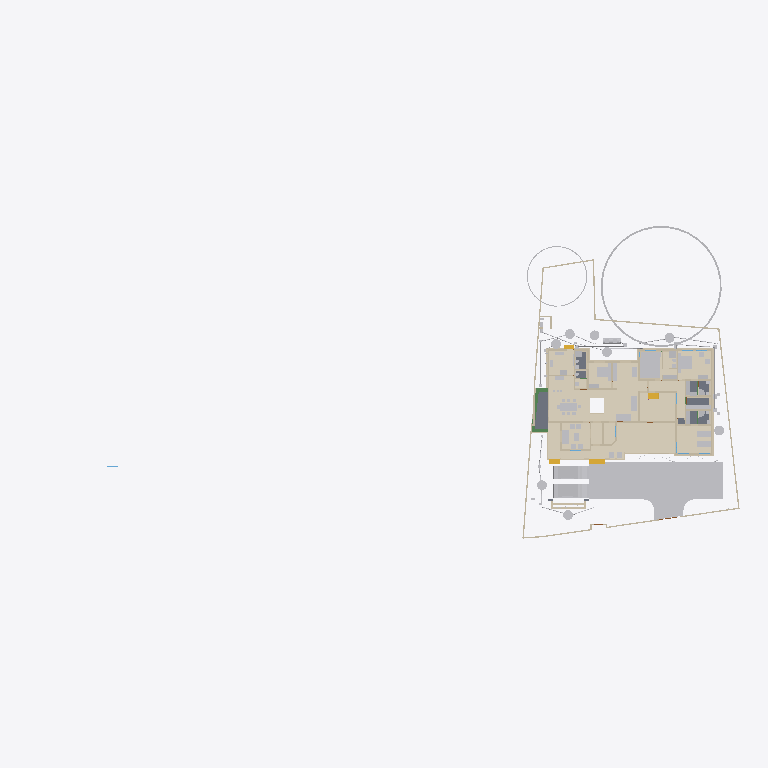
Plan cut of the same IFC building model at storey 'Electrical' (level 0.00 m, cut at 1.40 m), seen from above with north up, elements coloured by IFC class (only those large enough to see are counted): 45 other elements (light grey), 45 walls (beige), 15 coverings (cream), 5 slabs (grey), 4 stair flights (yellow), 3 beams (green). Cut surfaces are drawn darker.
Extent 101.4 m × 45.0 m × 24.6 m (x, y, z). Storeys (10): Footing at -0.87 m; 00 at 0.00 m; Verandah at 0.00 m; Plumbing at 0.00 m; Electrical at 0.00 m; GF at 0.45 m; GFLintel at 2.55 m; FF at 3.45 m; schedule at 5.00 m; FFtop at 5.70 m. Elements (1135): 279 IfcWall, 250 IfcBeam, 82 IfcPipeSegment, 63 IfcFurniture, 53 IfcWindow, 50 IfcDoor, 50 IfcReinforcingBar, 48 IfcCovering, 44 IfcColumn, 29 IfcGeographicElement, 23 IfcLightFixture, 20 IfcDistributionChamberElement.

HEADER;
FILE_DESCRIPTION(('ViewDefinition[DesignTransferView]'),'2;1');
FILE_NAME('Sreekesh.ifc','2026-04-20T16:17:56+05:30',(),(),'IfcOpenShell 0.8.5','Bonsai 0.8.5','Nobody');
FILE_SCHEMA(('IFC4X3'));
ENDSEC;
DATA;
#1=IFCPROJECT('0aPvmvJuf5owphcfiKWAsN',$,'My Project',$,$,$,$,(#14,#26),#9);
#30=IFCSITE('3jTVXq97zE2OZTfzZH9iYT',$,'My Site',$,$,#53,$,$,$,$,$,$,$,$);
#211744=IFCSITE('2pH2ecD1v9bgK8psTEcl$_',$,'Site',$,$,#211760,#211754,$,$,(8,52,49,300000),(76,38,36,300000),$,$,$);
#36=IFCBUILDING('3Bt1MypEf4fuqFfshm9kTs',$,'My Building',$,$,#59,$,$,$,$,$,$);
#333137=IFCBUILDING('2u05Cn$TD6OPdaLJzvNsxO',$,'GFWall',$,$,#333157,$,$,$,$,$,$);
#339211=IFCBUILDING('002Xt49mzDahM74jmffgUi',$,'GF-P',$,$,#339231,$,$,$,$,$,$);
#42=IFCBUILDINGSTOREY('3Yt8GBe1vE1Byt_$JKaQnQ',$,'GF',$,$,#7313,$,$,$,$);
#8023=IFCBUILDINGSTOREY('3LNq90aff4Xhn4xfthWyFx',$,'00',$,$,#8039,$,$,$,$);
#71986=IFCBUILDINGSTOREY('1ZF$IMkzjA5efl8XVVA8ry',$,'FFtop',$,$,#72046,$,$,$,$);
#72129=IFCBUILDINGSTOREY('1Nt2vvvNTB5u0X$NIke4ti',$,'GFLintel',$,$,#280967,$,$,$,$);
#83382=IFCBUILDINGSTOREY('2do7yjy$r1eOSN7_GxsK9f',$,'FF',$,$,#83409,$,$,$,$);
#301077=IFCBUILDINGSTOREY('1n3LFyF6X708Cvo1r86gbR',$,'Footing',$,$,#301097,$,$,$,$);
#360055=IFCBUILDINGSTOREY('2kU8qRmBnF7foRmD37T33I',$,'Verandah',$,$,#360071,$,$,$,$);
#367233=IFCBUILDINGSTOREY('3r39yX7tr10xAjP1zlM9FN',$,'Plumbing',$,$,#367249,$,$,$,$);
#436766=IFCBUILDINGSTOREY('2CUKbd$of0Yx1yz6tYDaJY',$,'schedule',$,$,#436793,$,$,$,$);
#442969=IFCBUILDINGSTOREY('0sffW$JV12jOzJZIPBAWvQ',$,'Electrical',$,$,#442985,$,$,$,$);
#363541=IFCCOURSE('0hYJyXEsXANxqeScN2ddTn',$,'Course',$,$,#364727,#363556,$,$);
#330851=IFCCOVERING('3kms8ObvT2A83v6EkiQCtZ',$,'Covering',$,$,#332110,#330862,$,$);
#345031=IFCCOVERING('3RPlCoLTXEkg2LQ5VmhLHT',$,'Covering',$,$,#361378,#345042,$,$);
#339298=IFCCOVERING('0RcNbxwC1BPO6vPsSe5hv0',$,'Covering',$,$,#339326,#339309,$,$);
#344036=IFCCOVERING('0d2zgKDdP8dwFGBu$GD38F',$,'Covering',$,$,#344995,#344047,$,$);
#158109=IFCGEOGRAPHICELEMENT('1ICn9VC11DLu$jSeyjW6na',$,'GeographicElement',$,$,#159277,#158141,$,$);
#344009=IFCCOVERING('2wUE701ff3ZBcv_UhuFthK',$,'Covering',$,$,#344035,#344020,$,$);
#339327=IFCCOVERING('2gdKm_COPCGQt2$pqnEIyy',$,'Covering',$,$,#339363,#339338,$,$);
#146729=IFCVEHICLE('0zRPRsukT96P6cuFPGiKs1',$,'Vehicle',$,$,#189086,#146742,$,$);
#343848=IFCCOVERING('0UuWKOFoDDYvmplRYi7h7d',$,'Covering',$,$,#343876,#343859,$,$);
#70155=IFCVEHICLE('3fs_92XJnE9xh12t4cEAUA',$,'Vehicle',$,$,#189081,#70187,$,$);
#330794=IFCSLAB('2m4RWmARb8ng3Ygm017ww6',$,'Slab',$,$,#332135,#330805,$,$);
#343931=IFCCOVERING('0kYX189Jf7CBGn9ceIdHnd',$,'Covering',$,$,#343981,#343942,$,$);
#343982=IFCCOVERING('3pEdpTjbjFLQ$oJNw_068r',$,'Covering',$,$,#428634,#343993,$,$);
#396658=IFCEARTHWORKSFILL('2kmR9kAlrAR8iK2Kv7W0RA',$,'Slab',$,$,#396867,#396657,$,.BACKFILL.);
#309133=IFCWALL('2VcyNDgMn9VgDTDYN_$YR$',$,'Wall',$,$,#315096,#309144,$,$);
#343877=IFCCOVERING('3Wi1uDf0TEzBEG7DUo_LFE',$,'Covering',$,$,#343903,#343888,$,$);
#66022=IFCWALL('2FUeR5sFb9uwjJGdeVWABU',$,'Wall',$,$,#431152,#66028,$,$);
#343904=IFCCOVERING('2DZod39rv4RxPbk5$8U$JL',$,'Covering',$,$,#344990,#343915,$,$);
#330504=IFCSLAB('03xIm3ukzAoQYSdD2H4JTp',$,'Slab',$,$,#330534,#330515,$,$);
#330623=IFCSLAB('2hl_cfSjf0sAYKs4IehkNU',$,'Slab',$,$,#330653,#330634,$,$);
#411113=IFCFURNITURE('24hcVyXrH4tf35GE4proyw',$,'Furniture',$,$,#412590,#411112,$,$);
#411894=IFCFURNITURE('1aP3zeWsL0ZQXEuRipuWXs',$,'Furniture',$,$,#412425,#411893,$,$);
#158156=IFCGEOGRAPHICELEMENT('2JlHSkVhjCZPlJyc1W8A6K',$,'GeographicElement',$,$,#159282,#158188,$,$);
#330654=IFCSLAB('0zeqns1fb6GQhZZBUNJUl9',$,'Slab',$,$,#332120,#330665,$,$);
#65997=IFCWALL('1DC2$ngnnDR8Q9h6mAR0js',$,'Wall',$,$,#345521,#66003,$,$);
#330680=IFCSLAB('2fqwCXX4D8Vwt6ELtzQYwL',$,'Slab',$,$,#332125,#330691,$,$);
#356144=IFCCOVERING('1zMDy9b99F78g0pPFmqkhi',$,'Covering',$,$,#356212,#356160,$,$);
#406470=IFCFURNITURE('0TjK6ZDxX03eSWHk61hTjB',$,'Furniture',$,$,#412535,#406469,$,$);
#285749=IFCWALL('23M4dZECv7RPP4RWKkyrhY',$,'Wall.082',$,$,#435018,#285760,$,$);
#222195=IFCWALL('2ixJvC9dH599amejUM2w6G',$,'Wall',$,$,#293165,#222215,$,$);
#410350=IFCFURNITURE('36fJsTb99Eyh2vWH1pKTwS',$,'Furniture',$,$,#412305,#410349,$,$);
#3067=IFCWALL('3GZ$skLXf6OgGR8mfLciD_',$,'Wall',$,$,#333298,#3073,$,$);
#410217=IFCFURNITURE('17qZxJfnjAUwxgeyWuttn3',$,'Furniture',$,$,#412300,#410216,$,$);
#90359=IFCWALL('3p_Mlr$7n7WPwtZxEevqS4',$,'Wall',$,$,#333323,#90370,$,$);
#3520=IFCWALL('1kfIyPN_b4JPSDED46DDvv',$,'Wall',$,$,#333253,#3526,$,$);
#405120=IFCFURNITURE('1qta$LkA5AceF3Xp8O0QAN',$,'Furniture',$,$,#412435,#405119,$,$);
#406302=IFCFURNITURE('0QVhsRe3v2xh1mazg7g3pY',$,'Furniture',$,$,#412530,#406301,$,$);
#18348=IFCWALL('1c7n2BYDr8yh53xvaRXxqS',$,'Wall',$,$,#333238,#18359,$,$);
#309107=IFCWALL('01iQiyD9jF981ZNgDvXuAr',$,'Wall',$,$,#315514,#309118,$,$);
#408776=IFCFURNITURE('2bin7WsULDjPeLfYKRFVAv',$,'Furniture',$,$,#412375,#408775,$,$);
#409924=IFCFURNITURE('3pKgwG2ITCbQ1PcX8XbhFK',$,'Furniture',$,$,#412455,#409923,$,$);
#411646=IFCFURNITURE('0T3ErBLYfCbANjLJsek21j',$,'Furniture.012',$,$,#412420,#411645,$,$);
#332270=IFCBEAM('2xaS$r06b4vf3tMS9n7DUs',$,'Beam',$,$,#360247,#332289,$,$);
#369916=IFCCOVERING('3HWV9OZZz6DxRQIJbYTFsv',$,'Covering',$,$,#371503,#369932,$,$);
#41614=IFCSTAIRFLIGHT('3mjK21MVj5Wxp88atmNL9l',$,'StairFlight',$,$,#143920,#41646,$,2,1,0.150000005960464,0.25,.STRAIGHT.);
#414527=IFCWASTETERMINAL('0v1hqfc$r1$wf5R2fPkqwY',$,'WasteTerminal',$,$,#434498,#414526,$,$);
#431884=IFCWASTETERMINAL('1OWuyMCJP2_OZApOQstq1c',$,'WasteTerminal',$,$,#434053,#431895,$,$);
#432857=IFCWASTETERMINAL('291ZfaJMX2QgzA0yx6Dgbh',$,'WasteTerminal',$,$,#433019,#432868,$,$);
#414475=IFCWASTETERMINAL('1uBGk1gxzE9hTrqFRynQQB',$,'WasteTerminal',$,$,#432275,#414474,$,$);
#433626=IFCWASTETERMINAL('0Ad29SWDzBMQDSnJqygR91',$,'WasteTerminal',$,$,#434503,#433637,$,$);
#434054=IFCWASTETERMINAL('07hSMs10X3ZeJiqirBTT1k',$,'WasteTerminal',$,$,#434508,#434065,$,$);
#432078=IFCWASTETERMINAL('3_QFW0rpD0fOfz0D8Sh78w',$,'WasteTerminal',$,$,#432280,#432089,$,$);
#415580=IFCTANK('0zlhS4RPL7lRfPwGcdKWnU',$,'Tank',$,$,#432270,#415579,$,$);
#226167=IFCWALL('1JVywoPUH41xuuLQv_Mf23',$,'Wall.082',$,$,#434788,#226178,$,$);
#345472=IFCWALL('0yhntx_XHBtOwqFxJIUy0e',$,'Wall.082',$,$,#345566,#345483,$,$);
#309159=IFCWALL('1V_dIHu1r0A9eGkskasoOA',$,'Wall',$,$,#316323,#309170,$,$);
#356399=IFCCOVERING('2Adp7p7Vr1eu_pEkAkRGdd',$,'Covering',$,$,#356451,#356433,$,$);
#414421=IFCWASTETERMINAL('3h7h8u_I98lOH4BWXVcUCV',$,'WasteTerminal',$,$,#431883,#414420,$,$);
#447119=IFCFURNITURE('0cpUxHaRXB69Q$HVyNESLj',$,'Furniture',$,$,#447168,#447133,$,$);
#2872=IFCWALL('0VICnwrYLCM9IhHcjSiD9g',$,'Wall',$,$,#333268,#2879,$,$);
#4009=IFCWALL('2lHSG51rHEfeNsY_Rnf304',$,'Wall',$,$,#333173,#4020,$,$);
#285691=IFCWALL('3FXX66X1H7gQUhINB1ZqHj',$,'Wall.082',$,$,#434912,#285702,$,$);
#356625=IFCSTAIRFLIGHT('11NzQP0GP46gGH8bKAxyP$',$,'StairFlight',$,$,#483524,#356634,$,14,13,0.172999995095389,0.100000001490116,.STRAIGHT.);
#18042=IFCWALL('3bhXUDB39FaPZW_NASdZlT',$,'Wall',$,$,#333503,#18053,$,$);
#18016=IFCWALL('2qNYwIywzDnw0eOADeB3_0',$,'Wall',$,$,#333363,#18027,$,$);
#65947=IFCWALL('08s$eE7qfC1vtHJbeTdsNK',$,'Wall',$,$,#434943,#65953,$,$);
#120632=IFCWALL('2Lqjpf9Aj0Vh1iBvOWYUCR',$,'Wall',$,$,#333458,#120643,$,$);
#18525=IFCWALL('2nl9frQ2v9fwHEG6jroVG1',$,'Wall',$,$,#333413,#18536,$,$);
#431417=IFCPIPESEGMENT('2Jbog8WJb7YeRM_yzNepbx',$,'PipeSegment',$,$,#431476,#431451,$,.FLEXIBLESEGMENT.);
#65878=IFCWALL('1RxXXtAKb3$uqm3spal5Ab',$,'Wall.049',$,$,#434824,#65884,$,$);
#110356=IFCWALL('3Jc2L501zCIf2lBfrewdbK',$,'Wall',$,$,#434868,#110367,$,$);
#18672=IFCWALL('0s5YaOi8jF58ocUKtzFB68',$,'Wall',$,$,#333183,#18683,$,$);
#8133=IFCWALL('2NV9tTUID8IOq7fV7oI$I_',$,'Wall',$,$,#149410,#8144,$,$);
#18646=IFCWALL('20GHUXbGDFDBHE5XphavUy',$,'Wall',$,$,#333423,#18657,$,$);
#101757=IFCWALL('3Re5U6AfH5hRjhCU8HzlUQ',$,'Wall',$,$,#149415,#101777,$,$);
#18392=IFCWALL('2Hkjxieqv1Fue5ySQ6NeWL',$,'Wall',$,$,#333293,#18403,$,$);
#409252=IFCFURNITURE('0_rDbuDo58VxsMmqMXWGXl',$,'Furniture',$,$,#412380,#409251,$,$);
#411564=IFCFURNITURE('0yYwZAg3jFQvkxBxQ0MGp1',$,'Furniture',$,$,#412415,#411563,$,$);
#41688=IFCSTAIRFLIGHT('0VcD2gJAfBIuw$lMxDzKKO',$,'StairFlight',$,$,#283276,#118718,$,2,1,0.150000005960464,0.25,.STRAIGHT.);
#4072=IFCWALL('0Y3rN168r7Jxb0OqetfU7X',$,'Wall',$,$,#333448,#4083,$,$);
#18194=IFCWALL('1AbV9w0nLBfPekv$ii5eki',$,'Wall',$,$,#333348,#18205,$,$);
#406109=IFCFURNITURE('055N_$xmX9ZQbc0CYFtvE3',$,'Furniture',$,$,#412440,#406108,$,$);
#328180=IFCWALL('0ABhG_1I127Plb3g$lDZDb',$,'Wall',$,$,#360097,#328200,$,$);
#205023=IFCWALL('2UCXlaZiz9gRZ4iLCU3mzL',$,'Wall',$,$,#333473,#205034,$,$);
#413822=IFCSANITARYTERMINAL('1fOwUzmtv9afxOsUQO0pB7',$,'SanitaryTerminal',$,$,#431242,#413821,$,$);
#3151=IFCWALL('2frHB1bR9FtP23RXamn7Ko',$,'Wall',$,$,#333488,#3162,$,$);
#308639=IFCWALL('0UYp14YpP1MAW0yCb4nw87',$,'Wall',$,$,#315836,#308650,$,$);
#4130=IFCWALL('1AvIXg7ED1P9NhJbZDV_E1',$,'Wall',$,$,#333378,#4141,$,$);
#431714=IFCPIPESEGMENT('0pd7DooWn6XeV5YB87AKZa',$,'PipeSegment',$,$,#431773,#431748,$,.FLEXIBLESEGMENT.);
#327920=IFCBEAM('1u9voof95Cp8BkjJqPE6_U',$,'Beam',$,$,#360277,#327939,$,$);
#308821=IFCWALL('1i1s3DTsXFIxiXVYQrmqhu',$,'Wall',$,$,#317395,#308832,$,$);
#16913=IFCWALL('3FSYpd1tn9SgCqZ8sPMfkT',$,'Wall',$,$,#465675,#16924,$,$);
#327954=IFCBEAM('0sP03oSW15$QcfoTPLiBso',$,'Beam',$,$,#360297,#327973,$,$);
#412886=IFCSANITARYTERMINAL('31xwdd6k9ESw7YnQ1LspId',$,'SanitaryTerminal',$,$,#431212,#412885,$,$);
#436119=IFCPIPESEGMENT('0Ins4u5i19XO17trhKxKii',$,'PipeSegment',$,$,#436198,#436153,$,.FLEXIBLESEGMENT.);
#4251=IFCWALL('0Bt3ZVIAf4Xxxu9dLd3uEo',$,'Wall',$,$,#333208,#4262,$,$);
#79990=IFCSTAIRFLIGHT('1DnY2XVefC_QhnIFzju6yh',$,'StairFlight',$,$,#427783,#148959,$,$,$,$,$,$);
#411257=IFCFURNITURE('3InpbPAMj2MBzrSOMYlvHV',$,'Furniture',$,$,#412460,#411256,$,$);
#411752=IFCFURNITURE('3keQdM9i5FJ9JBwmsM_Qg3',$,'Furniture',$,$,#412395,#411751,$,$);
#475944=IFCFURNITURE('2h$xyDIVv6ngUxrtGwU453',$,'Furniture',$,$,#476079,#475953,$,$);
#2959=IFCWALL('3OEI3BHmD4XPtrMwXvI884',$,'Wall',$,$,#333218,#2970,$,$);
#24001=IFCWALL('3hphgpD2b28xqT53FPskSj',$,'Wall',$,$,#333408,#24012,$,$);
#309185=IFCWALL('1RTxTTrCL8QeAofqzjoycv',$,'Wall',$,$,#314935,#309196,$,$);
#356323=IFCCOVERING('0Kr30ECcLEcfNCKSKvTgbF',$,'Covering',$,$,#415779,#356375,$,$);
#23938=IFCWALL('0ZZEq2syzEPfO9qD2AQWDv',$,'Wall',$,$,#333523,#23949,$,$);
#3609=IFCWALL('1vFa_5ie93fAn95Nf1AsPZ',$,'Wall',$,$,#333463,#3615,$,$);
#18431=IFCWALL('0_Fa$t1jbFZejYJKQtXQPU',$,'Wall',$,$,#334104,#18442,$,$);
#487833=IFCELECTRICAPPLIANCE('1p4CeRyr5Ahfxe1LVhmrOv',$,'ElectricAppliance',$,$,#487888,#487862,'#02A',$);
#434192=IFCPIPESEGMENT('0f_0c$BmH2i8qVmM_tesV$',$,'PipeSegment',$,$,#434272,#434226,$,$);
#432166=IFCPIPESEGMENT('0tLcvRcXL2le8y4Ii9y0q8',$,'PipeSegment',$,$,#434483,#432200,$,.FLEXIBLESEGMENT.);
#413911=IFCSANITARYTERMINAL('3sA1eoE299ufpxJw1HaYmz',$,'SanitaryTerminal',$,$,#431247,#413910,$,$);
#414203=IFCSANITARYTERMINAL('1TZeRF9t54uwS6h95ZvvLS',$,'SanitaryTerminal',$,$,#431252,#414202,$,$);
#431616=IFCPIPESEGMENT('11kLTOGtDDp9X3VHF1jqpK',$,'PipeSegment',$,$,#431675,#431650,$,.FLEXIBLESEGMENT.);
#405275=IFCFURNITURE('0Tjm9jror8bPxG689sHAj8',$,'Furniture',$,$,#412315,#405274,$,$);
#407636=IFCFURNITURE('0VTCb1Evn558OH68N69Eaz',$,'Furniture',$,$,#412445,#407635,$,$);
#455671=IFCWALL('2YAlJNVev3pRllEdKZ4bs$',$,'Wall',$,$,#465105,#455718,$,$);
ENDSEC;
